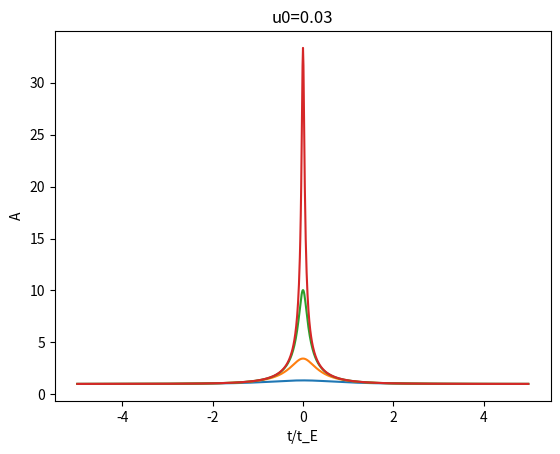

Here is the Python script that generated this plot:
from matplotlib import pyplot as plt 
import numpy as np

from math import *
t=np.arange(-5,5,0.01)
kpc=3.09e19
Msun=1.99e30
G=6.67e-11
c=3e8
tE=20

rho0=0.01
a=5
u0line = [1,0.3,0.1,0.03]
t0=0
for i in [1,2,3,4]:
    u0=u0line[i-1]
    u=np.sqrt(u0**2+(t-t0)**2)
    A=(u**2+2)/u/np.sqrt(u**2+4)
    plt.plot(t,A)
    plt.xlabel('t/t_E')
    plt.ylabel('A')
    plt.title('u0='+str(u0))
    
plt.show()